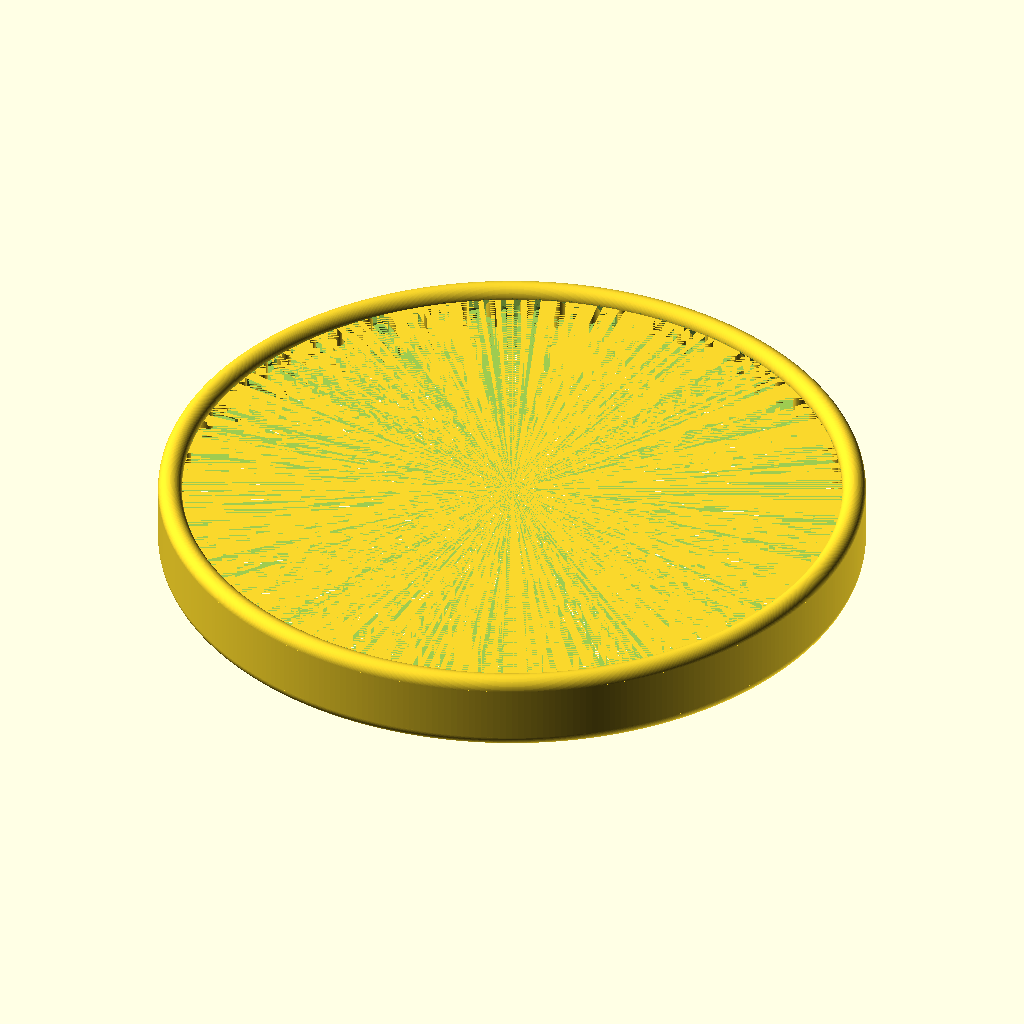
Cell 1 — every parameter at its default value.
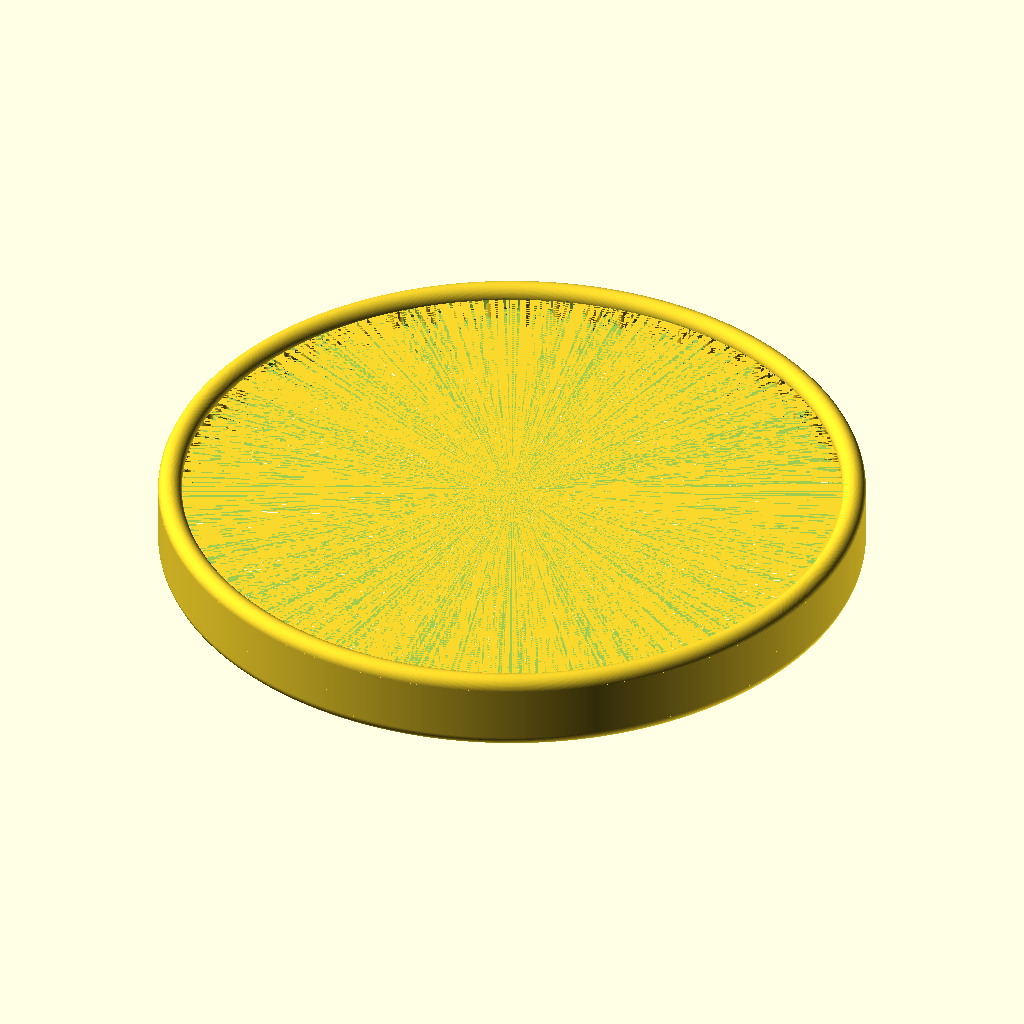
Cell 2 — A set to 720, the other parameters unchanged.
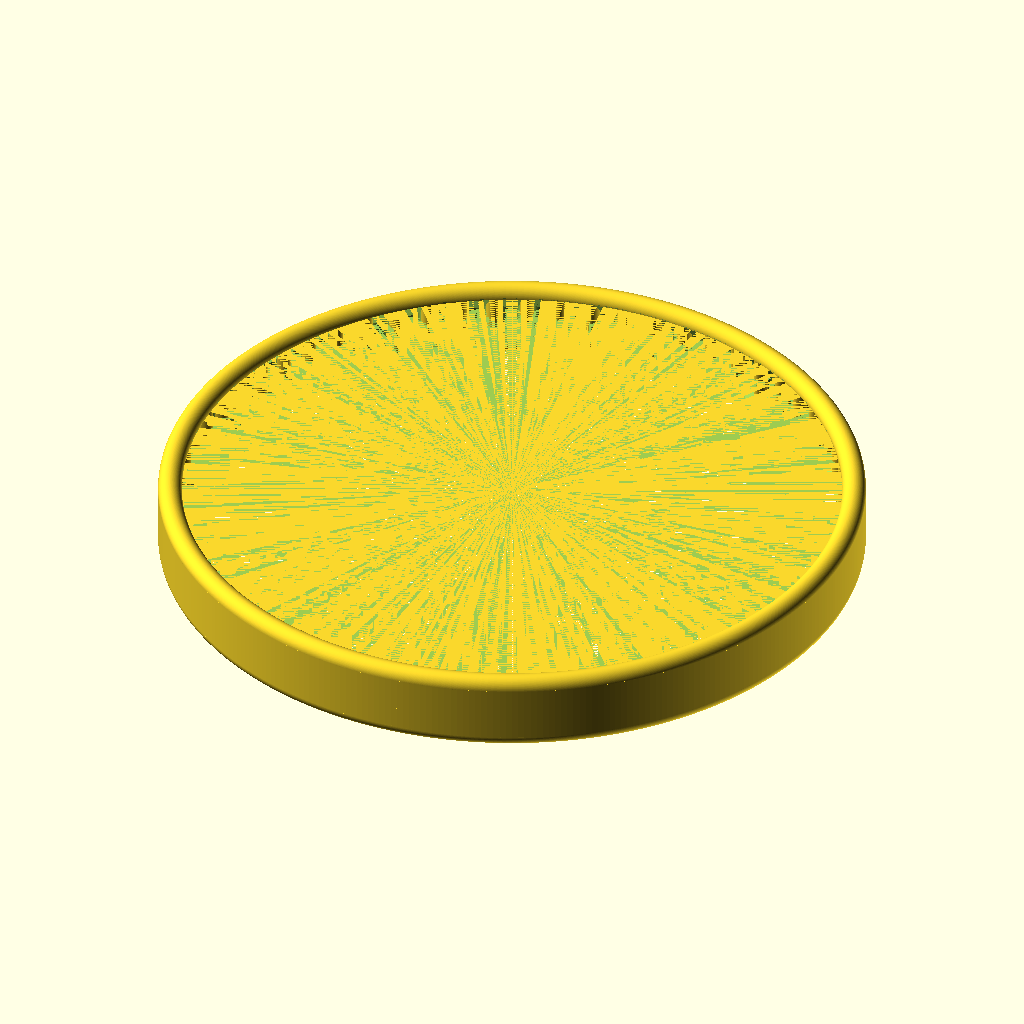
Cell 3 — B set to 180, the other parameters unchanged.
The same orthographic view direction (rotation 55°, 0°, 25°; colour scheme Cornfield) for every cell, with the view re-fitted per cell, so scale and position can differ between cells.
The OpenSCAD source (Filament extruder and winder project/Filament winder project/Filament puller/Tank track designs/tank tracks_mark2.2.scad):



/////////////////////////////////////////////////////////////////
//Printing notes
/////////////////////////////////////////////////////////////////

//infill = 100%
//material = generic TPU 95

////////////////////////////////////////////////////////////////


difference(){
union(){
translate([0,0,25-2.5]){
rotate_extrude(convexity = 10, $fn = A)
translate([30.97+30, 0, 0])
circle(r = 2.13, $fn = B);
}



translate([0,0,10+2.5]){
rotate_extrude(convexity = 10, $fn = A)
translate([30.97+30, 0, 0])
circle(r = 2.13, $fn = B);
}
}

translate([0,0,17.5])cylinder(h = 15-5, d=61.2+3+2+60, $fn = A, center = true);

}


A = 360;        //Large  circle resolution
B = 90;         //small  circle resolution





translate([0,0,17.5]) for(i=[0:1]) mirror([0,0,i]){
difference(){
translate([0,0,3])cylinder(h = 4, d=61.2+3+2+60, $fn = A, center = true);

translate([0,0,3])cylinder(h = 4, d1=61.2+3+60, d2=61.2-3-0.5+60, $fn = A, center = true);
}}




difference(){
translate([0,0,17.5])cylinder(h = 15-5, d=61.2+3+2+60, $fn = A, center = true);

translate([0,0,17.5])cylinder(h = 16-5, d=61.2-3-0.5+60, $fn = A, center = true);
    
translate([0,0,17.5])cylinder(h = 10, d=61.2+60, $fn = A, center = true);


translate([0,0,17.5+10])cylinder(h = 5, d1=61.2, d2=61.2-3, $fn = A, center = true);
    

for(i=[0:3*2*2*2*2*2*2]) translate([0,0,17.5]) rotate([0,0,(i+22.5)*90/2/2/2/2]) translate([30.6+30,0,0]) resize([2.5,3.5,10]) cylinder(h = 10, d=3, $fn = B, center = true);

}






for(i=[0:3*2*2*2*2*2*2]) translate([0,0,17.5]) rotate([0,0,i*90/2/2/2/2]) translate([30.6+30,0,0]) resize([3.5,2.5,10]) cylinder(h = 10, d=3, $fn = B, center = true);














/*



translate([22.75,0,50]){
    
 
    
difference(){
    
union(){    
translate([0,0,17.5])cylinder(h = 10, d=(7.7+0.95+8.65)*2, $fn = A, center = true);

for(i=[0:3*2*2*2]) translate([0,0,17.5]) rotate([0,0,i*360/6/3*2/2]) translate([7.7+0.95+8.65,0,0]) resize([3,3,10]) cylinder(h = 10, d=3, $fn = B, center = true);


}
for(i=[0:3*2*2*2*2]) translate([0,0,17.5]) rotate([0,0,10+i*360/6/3*2/2]) translate([7.7+0.95+8.65,0,0]) resize([3,3,11]) cylinder(h = 10, d=3, $fn = B, center = true);
    
translate([0,0,17.5])cylinder(h = 11, d=15.4-7+20, $fn = A, center = true);



difference(){
translate([0,0,17.5])cylinder(h = 10, d=(7.7+0.95+8.65+1.5)*2, $fn = A, center = true); 

    
translate([0,0,17.5+3])cylinder(h = 4, d2=(7.7+0.95+8.65-1.5)*2, d1=(7.7+0.95+8.65+1.5)*2, $fn = A, center = true);  
   
translate([0,0,17.5-3])cylinder(h = 4, d1=(7.7+0.95+8.65-1.5)*2, d2=(7.7+0.95+8.65+1.5)*2, $fn = A, center = true);    
   
translate([0,0,17.5])cylinder(h = 2, d=(7.7+0.95+8.65+1.5)*2, $fn = A, center = true);     
     
}  



}}

*/
Parameter table extracted from the source (name, type, default, range or options):
A: number, default 360
B: number, default 90
